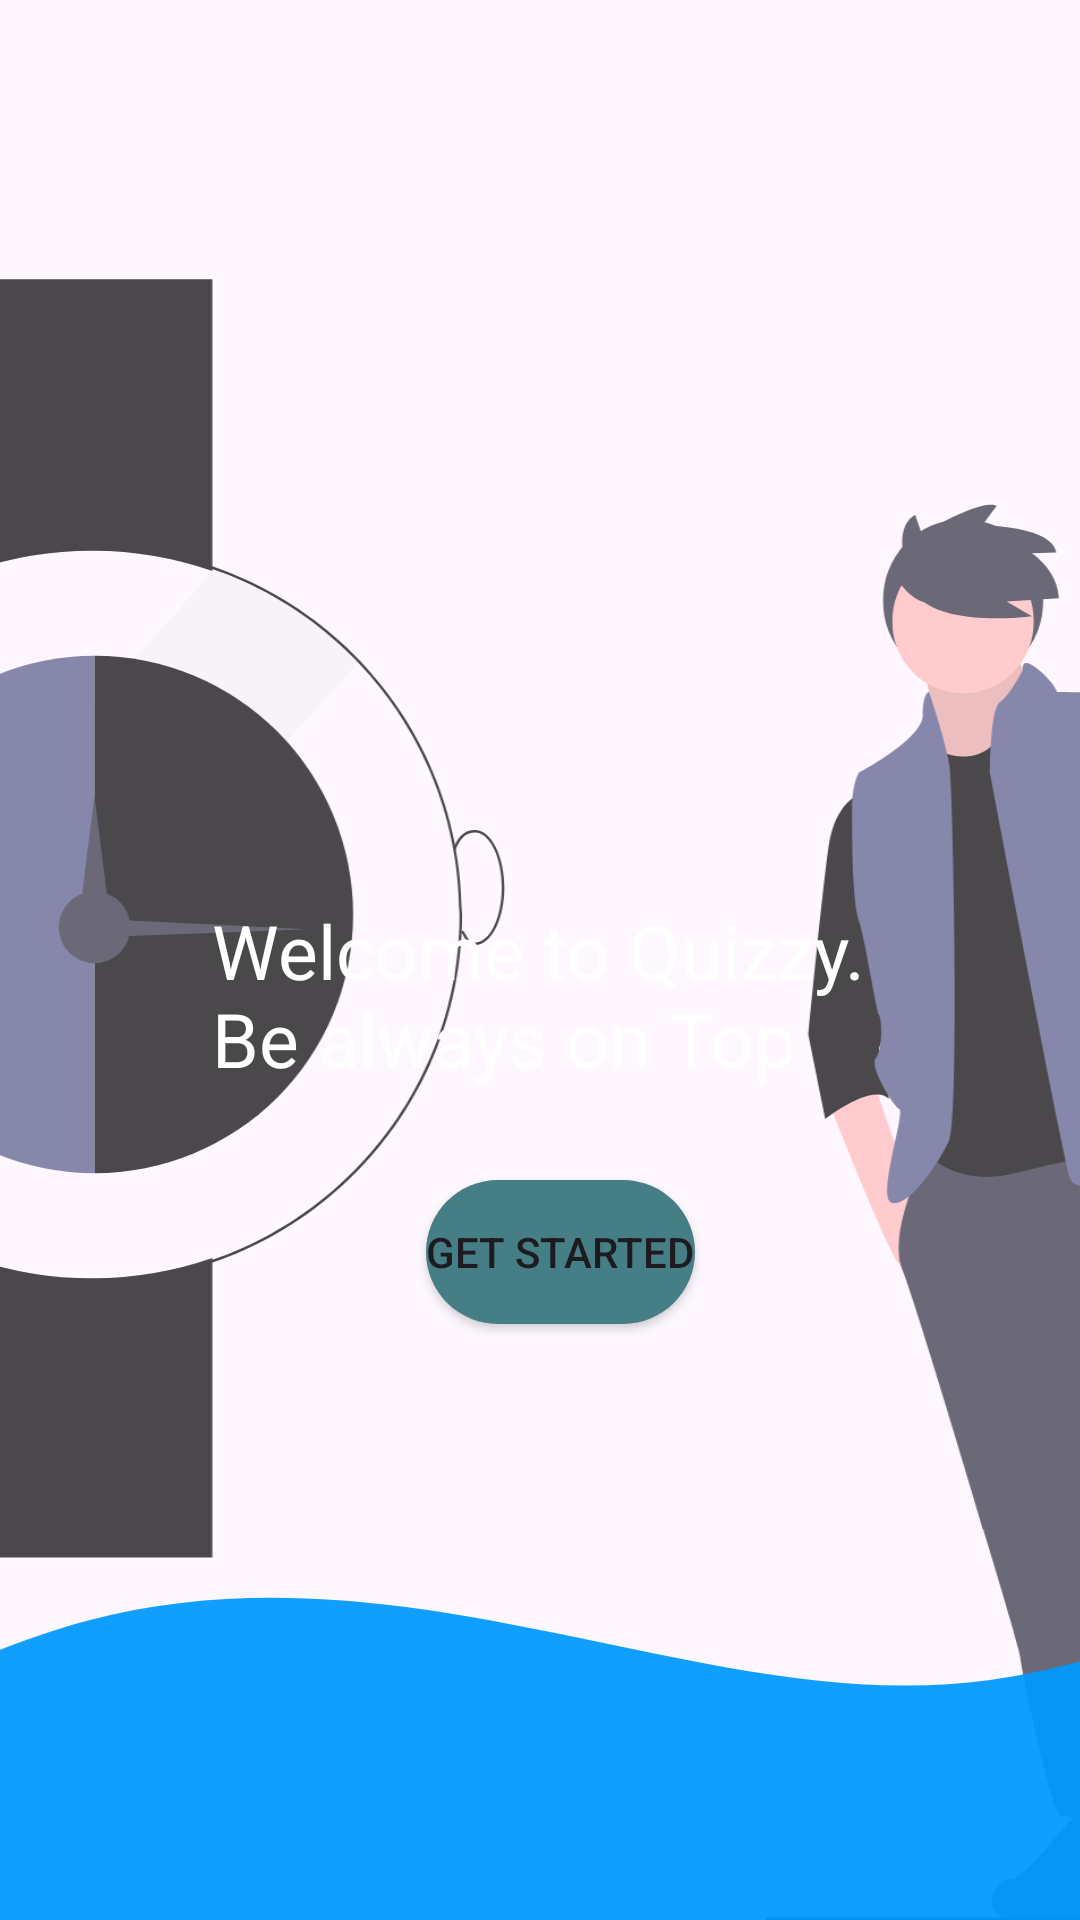

Write the Android layout XML for this screen, with the resource values it uses.
<!-- AndroidManifest.xml: application theme Theme.Quizzy -->
<!-- res/layout/activity_welcome.xml -->
<?xml version="1.0" encoding="utf-8"?>
<androidx.constraintlayout.widget.ConstraintLayout xmlns:android="http://schemas.android.com/apk/res/android"
    xmlns:app="http://schemas.android.com/apk/res-auto"
    xmlns:tools="http://schemas.android.com/tools"
    android:layout_width="match_parent"
    android:layout_height="match_parent"
    android:id="@+id/main"
    android:background="@drawable/backimage">

    <ImageView
        android:layout_width="match_parent"
        android:layout_height="0dp"
        android:src="@drawable/quizstart"
        android:scaleType="centerCrop"
        app:layout_constraintEnd_toEndOf="parent"
        app:layout_constraintTop_toTopOf="parent"
        app:layout_constraintStart_toStartOf="parent"/>
    <TextView
        android:id="@+id/textView"
        android:layout_width="wrap_content"
        android:layout_height="wrap_content"
        android:layout_marginTop="300dp"
        android:text="@string/welcome_to_quizzy_nbe_always_on_top"
        app:layout_constraintEnd_toEndOf="parent"
        android:textColor="@color/white"
        android:textSize="25dp"
        app:layout_constraintHorizontal_bias="0.498"
        app:layout_constraintStart_toStartOf="parent"
        app:layout_constraintTop_toTopOf="parent" />

    <androidx.cardview.widget.CardView
        android:layout_width="wrap_content"
        android:layout_height="48dp"
        android:layout_gravity="center"
        app:cardCornerRadius="34dp"
        app:layout_constraintBottom_toBottomOf="parent"
        app:layout_constraintEnd_toEndOf="parent"
        app:layout_constraintHorizontal_bias="0.525"
        app:layout_constraintStart_toStartOf="parent"
        app:layout_constraintTop_toBottomOf="@+id/textView"
        app:layout_constraintVertical_bias="0.132">
        <androidx.appcompat.widget.AppCompatButton
            android:layout_width="match_parent"
            android:layout_height="match_parent"
            android:id="@+id/GetStarted"
            android:background="@color/SkyBlue"
            android:text="Get Started">

        </androidx.appcompat.widget.AppCompatButton>
    </androidx.cardview.widget.CardView>

    <ImageView
        android:layout_width="match_parent"
        android:layout_height="200dp"
        android:layout_gravity="bottom"
        android:scaleType="centerCrop"
        android:src="@drawable/wave"
        app:layout_constraintBottom_toBottomOf="parent"
        app:layout_constraintEnd_toEndOf="parent"
        app:layout_constraintStart_toStartOf="parent" />
</androidx.constraintlayout.widget.ConstraintLayout>
<!-- resources referenced by this layout -->
<resources>
  <color name="SkyBlue">#467E85</color>
  <color name="white">#FFFFFFFF</color>
  <!-- drawable quizstart: vector/xml drawable (drawable, 6518 chars, omitted) -->
  <!-- drawable wave (drawable) -->
  <vector xmlns:android="http://schemas.android.com/apk/res/android" android:alpha="0.94" android:height="320dp" android:viewportHeight="320" android:viewportWidth="1440" android:width="1440dp">
        
      <path android:fillColor="#0099ff" android:pathData="M0,128L40,154.7C80,181 160,235 240,234.7C320,235 400,181 480,160C560,139 640,149 720,165.3C800,181 880,203 960,192C1040,181 1120,139 1200,128C1280,117 1360,139 1400,149.3L1440,160L1440,320L1400,320C1360,320 1280,320 1200,320C1120,320 1040,320 960,320C880,320 800,320 720,320C640,320 560,320 480,320C400,320 320,320 240,320C160,320 80,320 40,320L0,320Z"/>
      
  </vector>
  <string name="welcome_to_quizzy_nbe_always_on_top">Welcome to Quizzy.\nBe always on Top</string>
  <style name="Theme.Quizzy" parent="Base.Theme.Quizzy" />
  <style name="Base.Theme.Quizzy" parent="Theme.Material3.DayNight.NoActionBar">
          
          
      </style>
</resources>
